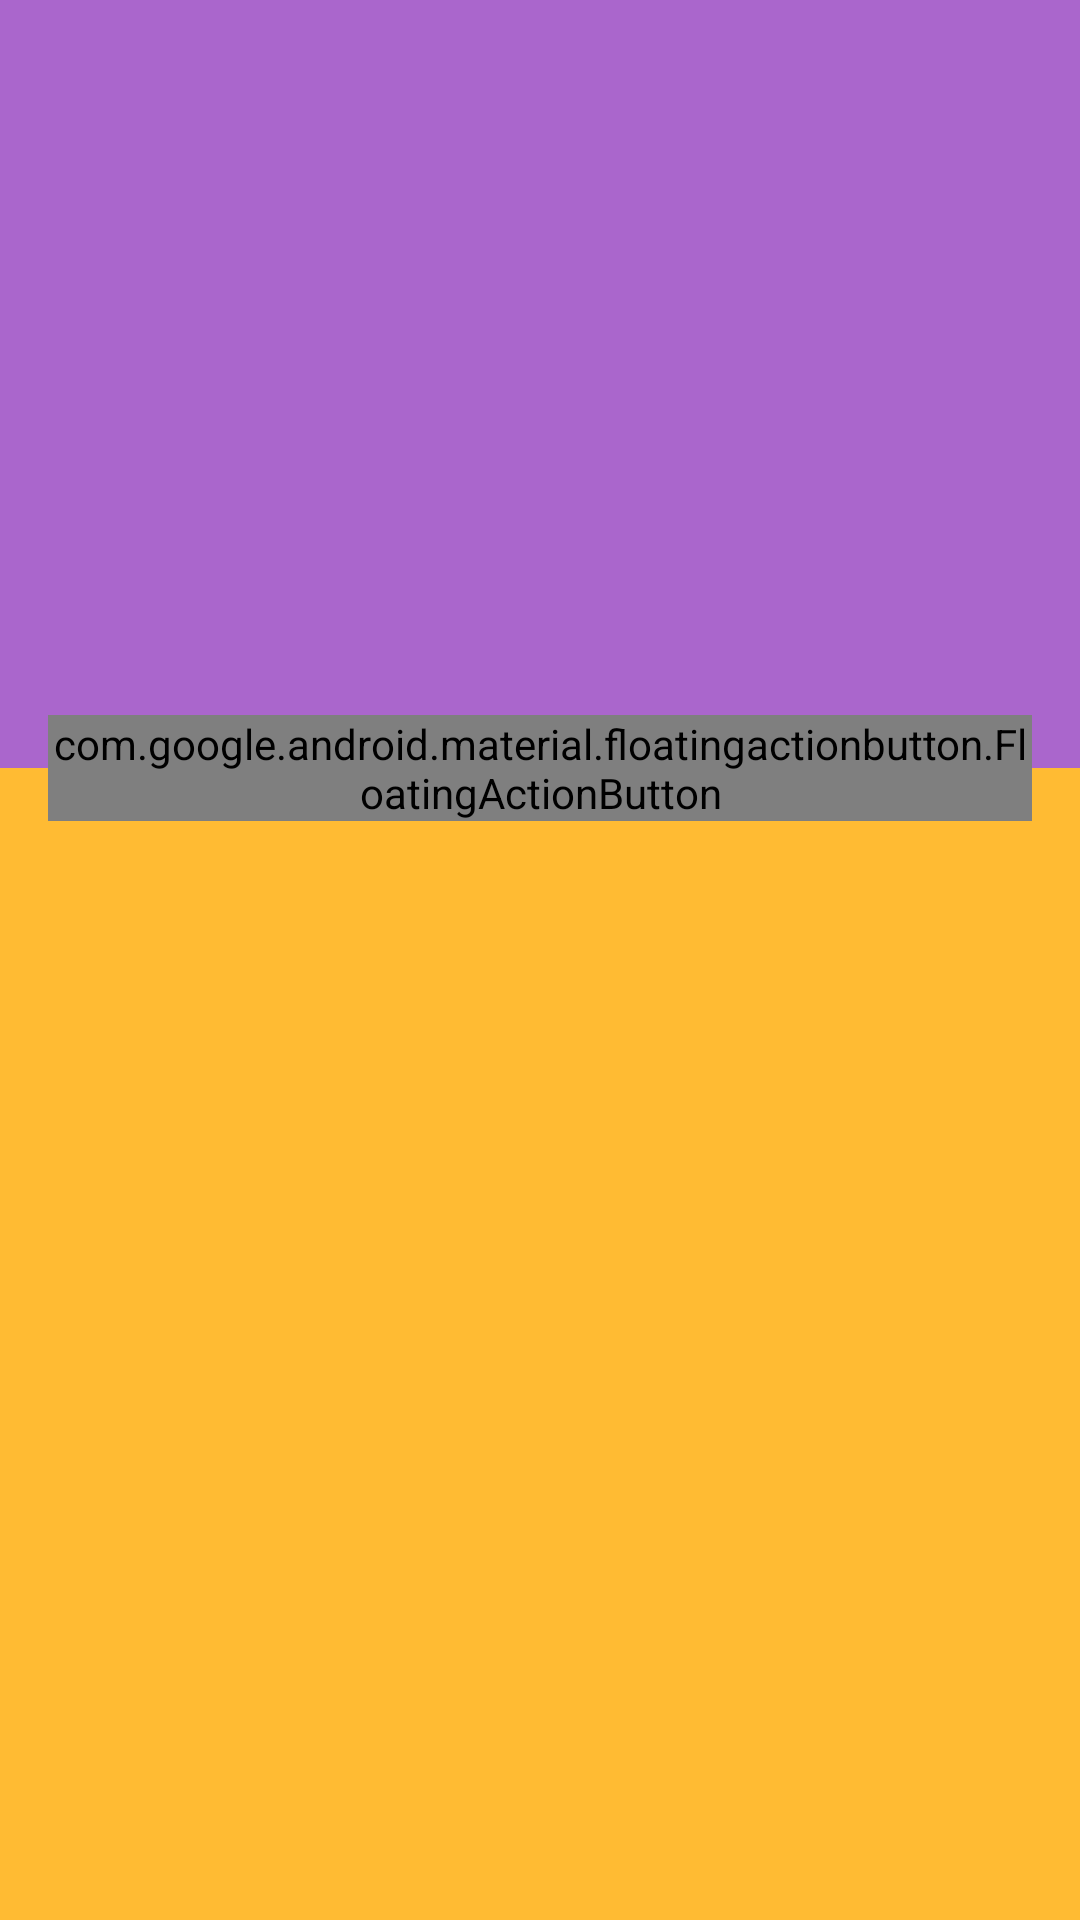

Produce the Android XML layout that renders to this screen, including the resource entries it uses.
<!-- AndroidManifest.xml: application theme AppTheme -->
<!-- res/layout/member_view.xml -->
<?xml version="1.0" encoding="utf-8"?>
<android.support.design.widget.CoordinatorLayout
    xmlns:android="http://schemas.android.com/apk/res/android"
    xmlns:app="http://schemas.android.com/apk/res-auto"
    android:layout_width="match_parent"
    android:layout_height="match_parent">

    <LinearLayout
        android:layout_width="match_parent"
        android:layout_height="match_parent"
        android:orientation="vertical">

        <LinearLayout
            android:id="@+id/viewA"
            android:layout_width="match_parent"
            android:layout_height="match_parent"
            android:layout_weight="0.6"
            android:background="@android:color/holo_purple"
            android:orientation="horizontal"/>

        <LinearLayout
            android:id="@+id/viewB"
            android:layout_width="match_parent"
            android:layout_height="match_parent"
            android:layout_weight="0.4"
            android:background="@android:color/holo_orange_light"
            android:orientation="horizontal"/>

    </LinearLayout>

    <android.support.design.widget.FloatingActionButton
        android:id="@+id/fab"
        android:layout_width="wrap_content"
        android:layout_height="wrap_content"
        android:layout_margin="16dp"
        android:clickable="true"
        android:src="@drawable/ic_fab_plus"
        app:layout_anchor="@id/viewA"
        app:layout_anchorGravity="bottom|right|end"/>

</android.support.design.widget.CoordinatorLayout>
<!-- resources referenced by this layout -->
<resources>
  <!-- drawable ic_fab_plus: png bitmap (drawable-hdpi, 166 bytes) -->
  <style name="AppTheme" parent="AppBaseTheme">
          
      </style>
  <style name="AppBaseTheme" parent="android:Theme.Holo.Light">
          
      </style>
</resources>
